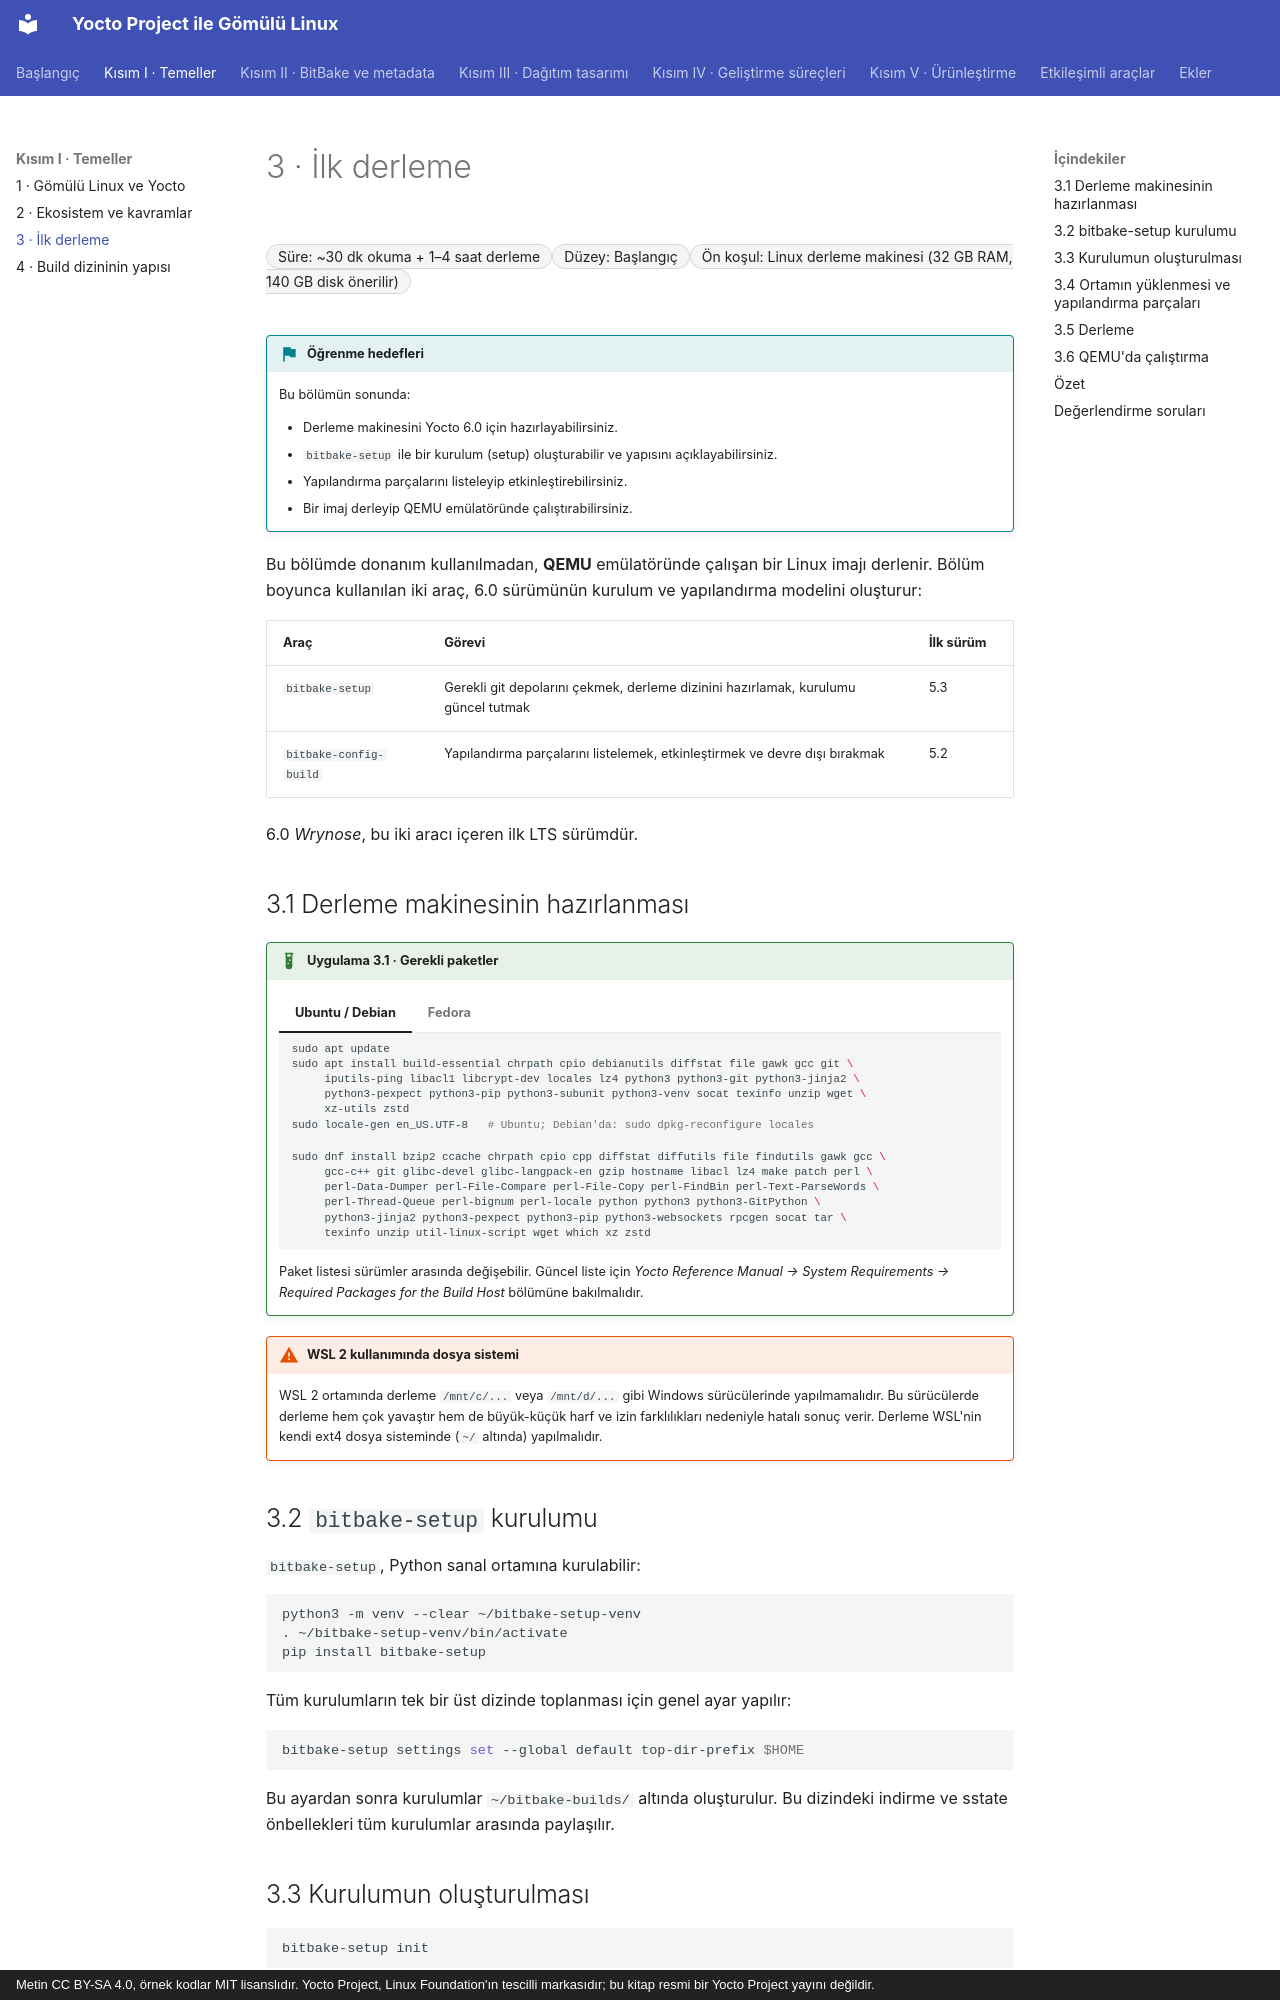

repository: mfguney/yocto-gomulu-linux · page: bolumler/03-ilk-derleme.html · generator: mkdocs · copyright: Metin CC BY-SA 4.0, örnek kodlar MIT lisanslıdır. Yocto Project, Linux Foundation'ın tescilli markasıdır; bu kitap resmi bir Yocto Project yayını değildir.

# 3 · İlk derleme

<div class="kunye" markdown>
<span>Süre: ~30 dk okuma + 1–4 saat derleme</span><span>Düzey: Başlangıç</span><span>Ön koşul: Linux derleme makinesi (32 GB RAM, 140 GB disk önerilir)</span>
</div>

!!! hedef "Öğrenme hedefleri"
    Bu bölümün sonunda:

    - Derleme makinesini Yocto 6.0 için hazırlayabilirsiniz.
    - `bitbake-setup` ile bir kurulum (setup) oluşturabilir ve yapısını açıklayabilirsiniz.
    - Yapılandırma parçalarını listeleyip etkinleştirebilirsiniz.
    - Bir imaj derleyip QEMU emülatöründe çalıştırabilirsiniz.

Bu bölümde donanım kullanılmadan, **QEMU** emülatöründe çalışan bir Linux imajı derlenir. Bölüm boyunca
kullanılan iki araç, 6.0 sürümünün kurulum ve yapılandırma modelini oluşturur:

| Araç | Görevi | İlk sürüm |
|---|---|---|
| `bitbake-setup` | Gerekli git depolarını çekmek, derleme dizinini hazırlamak, kurulumu güncel tutmak | 5.3 |
| `bitbake-config-build` | Yapılandırma parçalarını listelemek, etkinleştirmek ve devre dışı bırakmak | 5.2 |

6.0 *Wrynose*, bu iki aracı içeren ilk LTS sürümdür.

## 3.1 Derleme makinesinin hazırlanması

!!! lab "Uygulama 3.1 · Gerekli paketler"

    === "Ubuntu / Debian"

        ```bash
        sudo apt update
        sudo apt install build-essential chrpath cpio debianutils diffstat file gawk gcc git \
             iputils-ping libacl1 libcrypt-dev locales lz4 python3 python3-git python3-jinja2 \
             python3-pexpect python3-pip python3-subunit python3-venv socat texinfo unzip wget \
             xz-utils zstd
        sudo locale-gen en_US.UTF-8   # Ubuntu; Debian'da: sudo dpkg-reconfigure locales
        ```

    === "Fedora"

        ```bash
        sudo dnf install bzip2 ccache chrpath cpio cpp diffstat diffutils file findutils gawk gcc \
             gcc-c++ git glibc-devel glibc-langpack-en gzip hostname libacl lz4 make patch perl \
             perl-Data-Dumper perl-File-Compare perl-File-Copy perl-FindBin perl-Text-ParseWords \
             perl-Thread-Queue perl-bignum perl-locale python python3 python3-GitPython \
             python3-jinja2 python3-pexpect python3-pip python3-websockets rpcgen socat tar \
             texinfo unzip util-linux-script wget which xz zstd
        ```

    Paket listesi sürümler arasında değişebilir. Güncel liste için *Yocto Reference Manual → System
    Requirements → Required Packages for the Build Host* bölümüne bakılmalıdır.

!!! dikkat "WSL 2 kullanımında dosya sistemi"
    WSL 2 ortamında derleme `/mnt/c/...` veya `/mnt/d/...` gibi Windows sürücülerinde yapılmamalıdır.
    Bu sürücülerde derleme hem çok yavaştır hem de büyük-küçük harf ve izin farklılıkları nedeniyle hatalı
    sonuç verir. Derleme WSL'nin kendi ext4 dosya sisteminde (`~/` altında) yapılmalıdır.

## 3.2 `bitbake-setup` kurulumu

`bitbake-setup`, Python sanal ortamına kurulabilir:

```bash
python3 -m venv --clear ~/bitbake-setup-venv
. ~/bitbake-setup-venv/bin/activate
pip install bitbake-setup
```

Tüm kurulumların tek bir üst dizinde toplanması için genel ayar yapılır:

```bash
bitbake-setup settings set --global default top-dir-prefix $HOME
```

Bu ayardan sonra kurulumlar `~/bitbake-builds/` altında oluşturulur. Bu dizindeki indirme ve sstate
önbellekleri tüm kurulumlar arasında paylaşılır.
